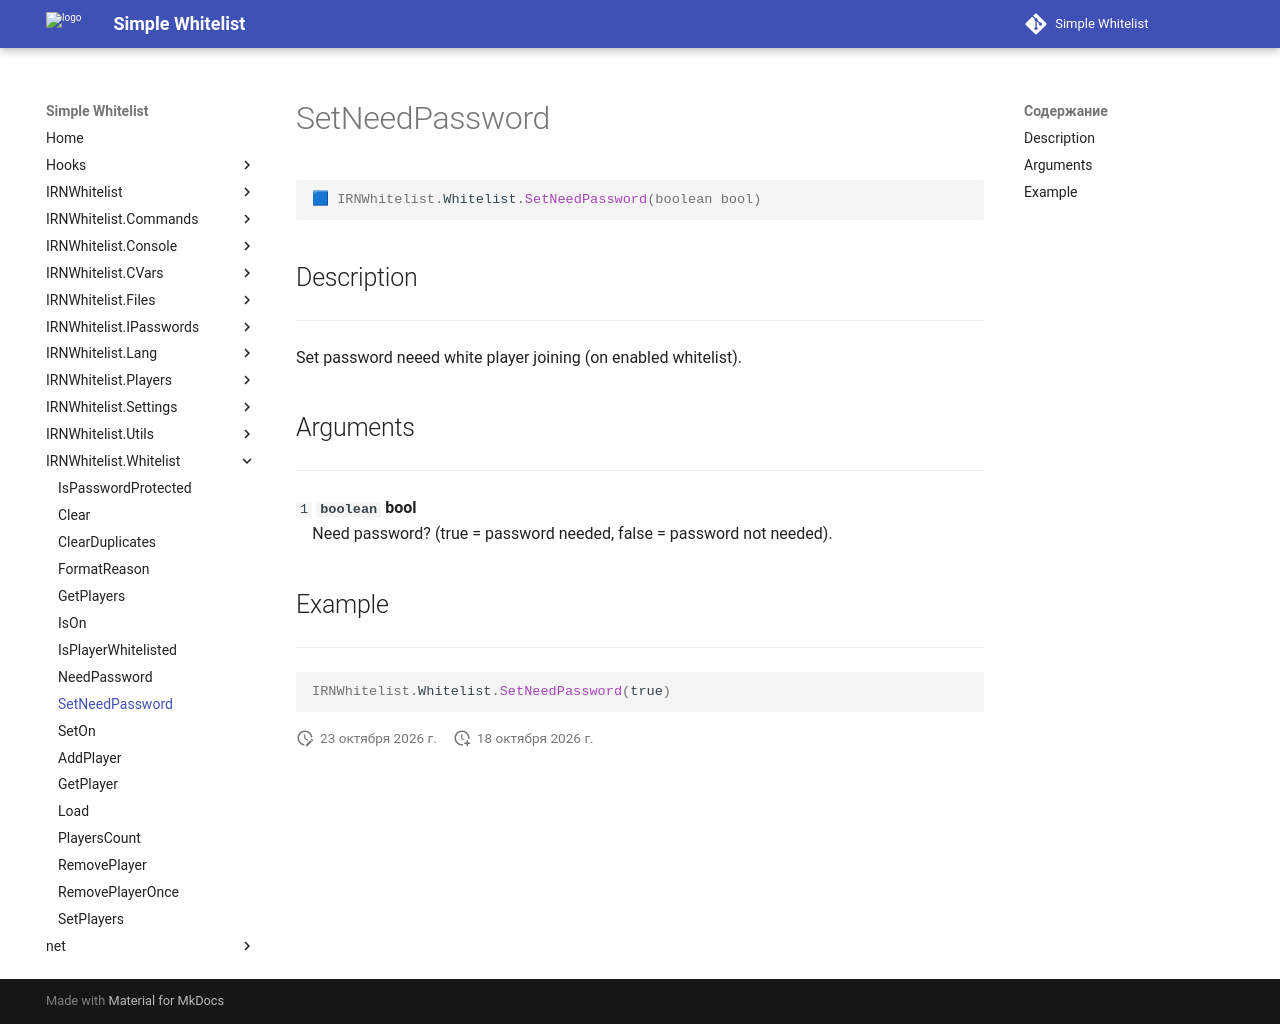

repository: Enalian/simple_whitelist · page: IRNWhitelist_Whitelist/SetNeedPassword/index.html · generator: mkdocs

---
title: IRNWhitelist.Whitelist.SetNeedPassword
---

```lua
🟦 IRNWhitelist.Whitelist.SetNeedPassword(boolean bool)
```

## Description
---

Set password neeed white player joining (on enabled whitelist).

## Arguments
---

`1` **`boolean`** **bool**  
&emsp;Need password? (true = password needed, false = password not needed).

## Example
---

```lua
IRNWhitelist.Whitelist.SetNeedPassword(true)
```
